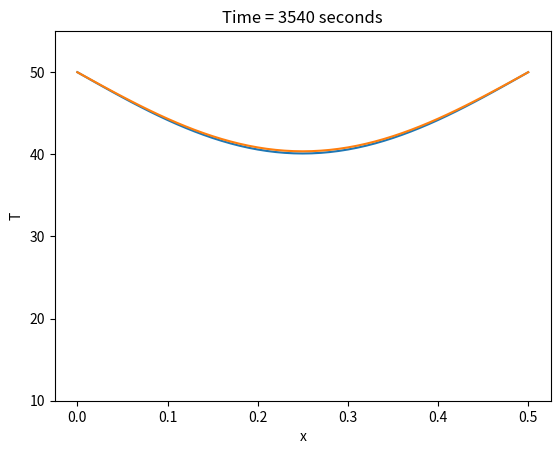

Write Python code to recreate this figure.
import numpy as np
import matplotlib.pyplot as plt


def heat1D_solver(dx, dt, length, t, T0, BC, alpha):

    time = np.arange(t[0], t[-1], dt)
    x = np.arange(0, length + dx, dx)

    T = np.ones([np.size(time), np.size(x)])*T0
    T[:, 0] = BC[0]
    T[:, -1] = BC[1]

    for i in range(0, np.size(time)-1):
        T[i+1, 1:-1] = (alpha*dt/dx**2)*(T[i, 2:] + T[i, 0:-2]) + (1 - 2*alpha*dt/dx**2)*T[i, 1:-1]

        # plot current time every 60 seconds
        if time[i+1] % 60 == 0:
            plt.clf()
            plt.plot(x, T[i+1, :])
            plt.ylim([10, np.max(BC)*1.1])
            plt.title('Time = {} seconds'.format(time[i+1]))
            plt.xlabel('x')
            plt.ylabel('T')
            plt.pause(0.005)

    return x, t, T


# Parameters and step sizes
dx = 0.01
dt = 1
length = 0.5
t = [0, 3600]
T0 = 10
BC = [50, 50]
alpha = 1.172*10**(-5)


# solve
x, t, temperature = heat1D_solver(dx, dt, length, t, T0, BC, alpha)

# plot final time
plt.plot(x, temperature[-1,:])
plt.show()



